Run: headless pygame with SDL's dummy video driver; simulated clock (each Clock.tick advances the game by its frame time, no real sleeping); random seed 0; keys injected as events and as key.get_pressed() state; no mouse input; restart key R tapped at the start of phases 3 and 4.
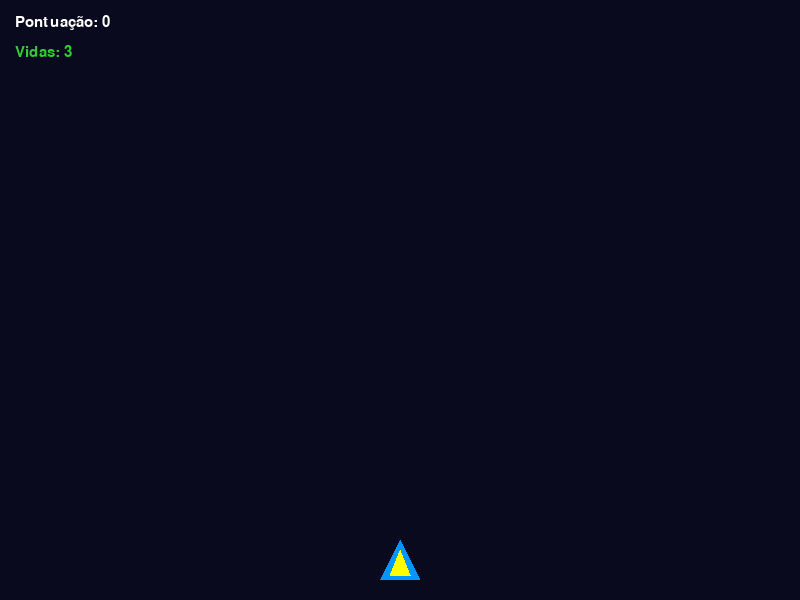
Frame 1 of 4 · flips 1–60 · no input
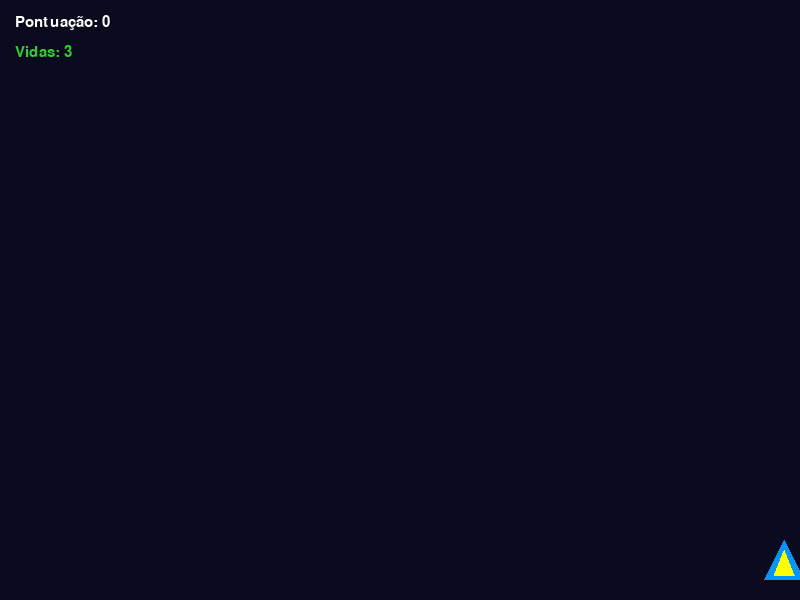
Frame 2 of 4 · flips 61–180 · tapped SPACE, RETURN · held RIGHT (→), D
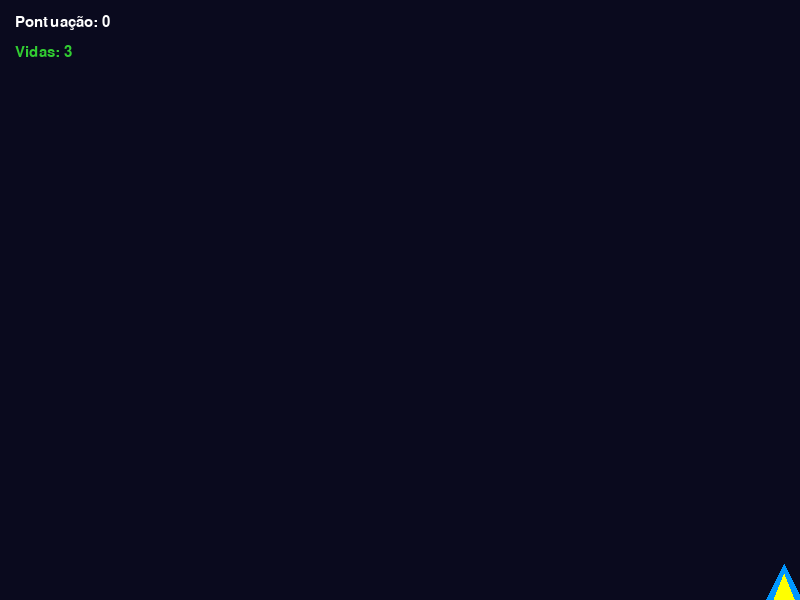
Frame 3 of 4 · flips 181–300 · tapped R · held DOWN (↓), S
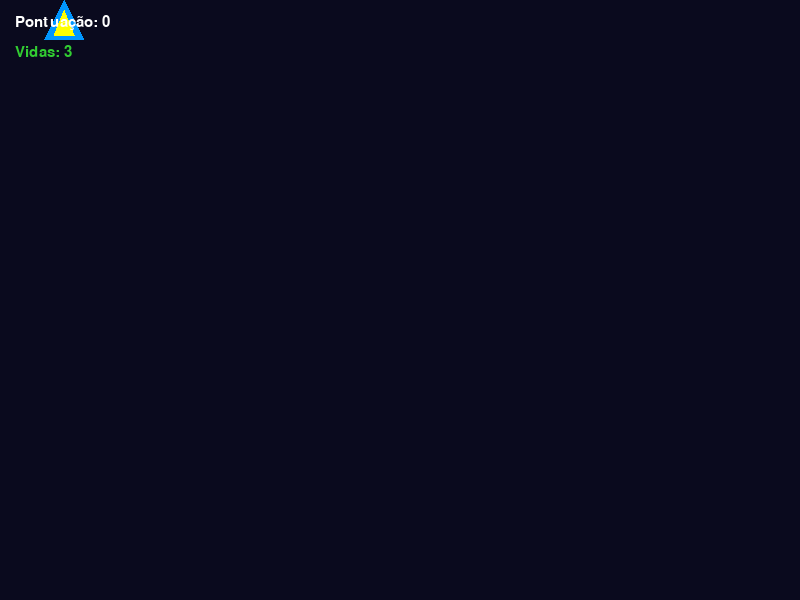
Frame 4 of 4 · flips 301–420 · tapped R · held LEFT (←), A, UP (↑), W

The pygame program that drew these frames:

import random
import sys
import pygame

# Inicialização do Pygame
pygame.init()
pygame.font.init()

# Configurações da Tela
LARGURA = 800
ALTURA = 600
TELA = pygame.display.set_mode((LARGURA, ALTURA))
pygame.display.set_caption("Jogo da Navinha - Dificuldade Progressiva")

# Cores
BRANCO = (255, 255, 255)
PRETO = (10, 10, 30)
AZUL = (0, 150, 255)
VERMELHO = (255, 60, 60)
AMARELO = (255, 255, 0)
VERDE = (50, 205, 50)

# Relógio para controle de FPS
relogio = pygame.time.Clock()
FPS = 60

# Fonte de texto
FONTE = pygame.font.SysFont("arial", 22)
FONTE_FIM = pygame.font.SysFont("arial", 48, bold=True)


class Jogador(pygame.sprite.Sprite):

  def __init__(self):
    super().__init__()
    self.image = pygame.Surface((40, 40), pygame.SRCALPHA)
    pygame.draw.polygon(self.image, AZUL, [(20, 0), (0, 40), (40, 40)])
    pygame.draw.polygon(self.image, AMARELO, [(20, 10), (10, 35), (30, 35)])

    self.rect = self.image.get_rect()
    self.rect.centerx = LARGURA // 2
    self.rect.bottom = ALTURA - 20
    self.velocidade = 6
    self.vidas = 3

  def update(self):
    teclas = pygame.key.get_pressed()
    if (
        teclas[pygame.K_LEFT] or teclas[pygame.K_a]
    ) and self.rect.left > 0:
      self.rect.x -= self.velocidade
    if (
        teclas[pygame.K_RIGHT] or teclas[pygame.K_d]
    ) and self.rect.right < LARGURA:
      self.rect.x += self.velocidade
    if teclas[pygame.K_UP] or teclas[pygame.K_w]:
      if self.rect.top > 0:
        self.rect.y -= self.velocidade
    if teclas[pygame.K_DOWN] or teclas[pygame.K_s]:
      if self.rect.bottom < ALTURA:
        self.rect.y += self.velocidade


class Tiro(pygame.sprite.Sprite):

  def __init__(self, x, y):
    super().__init__()
    self.image = pygame.Surface((6, 14))
    self.image.fill(AMARELO)
    self.rect = self.image.get_rect()
    self.rect.centerx = x
    self.rect.bottom = y
    self.velocidade = 10

  def update(self):
    self.rect.y -= self.velocidade
    if self.rect.bottom < 0:
      self.kill()


class Inimigo(pygame.sprite.Sprite):

  def __init__(self, velocidade_extra=0):
    super().__init__()
    self.image = pygame.Surface((35, 35), pygame.SRCALPHA)
    pygame.draw.rect(self.image, VERMELHO, (5, 5, 25, 20), border_radius=4)
    pygame.draw.rect(self.image, BRANCO, (8, 10, 6, 6))
    pygame.draw.rect(self.image, BRANCO, (21, 10, 6, 6))

    self.rect = self.image.get_rect()
    self.rect.x = random.randint(0, LARGURA - self.rect.width)
    self.rect.y = random.randint(-100, -40)
    # Velocidade base + um bônus que aumenta com o tempo/pontos
    self.velocidade = random.randint(2, 4) + velocidade_extra

  def update(self):
    self.rect.y += self.velocidade
    # Se passar da tela, o inimigo se destrói sozinho para não acumular
    if self.rect.top > ALTURA:
      self.kill()


# Grupos de Sprites
todos_sprites = pygame.sprite.Group()
inimigos = pygame.sprite.Group()
tiros = pygame.sprite.Group()

# Instanciando o Jogador
jogador = Jogador()
todos_sprites.add(jogador)

# Variáveis do Jogo e Sistema de Spawn (Tempo)
pontos = 0
tempo_sobrevivencia = 0
rodando = True
game_over = False

# Evento customizado para criar inimigos periodicamente no Pygame
ADICIONAR_INIMIGO = pygame.USEREVENT + 1
TEMPO_SPAWN_INICIAL = 1500  # Começa gerando um inimigo a cada 1.5 segundo (1500ms)
pygame.time.set_timer(ADICIONAR_INIMIGO, TEMPO_SPAWN_INICIAL)

# Loop Principal do Jogo
while rodando:
  relogio.tick(FPS)

  for evento in pygame.event.get():
    if evento.type == pygame.QUIT:
      rodando = False

    elif evento.type == pygame.KEYDOWN:
      if evento.key == pygame.K_SPACE and not game_over:
        tiro = Tiro(jogador.rect.centerx, jogador.rect.top)
        todos_sprites.add(tiro)
        tiros.add(tiro)
      elif evento.key == pygame.K_r and game_over:
        # Reiniciar o jogo
        game_over = False
        pontos = 0
        tempo_sobrevivencia = 0
        jogador.vidas = 3
        jogador.rect.centerx = LARGURA // 2
        jogador.rect.bottom = ALTURA - 20
        # Limpa todos os tiros e inimigos antigos da tela
        for i in inimigos:
          i.kill()
        for t in tiros:
          t.kill()
        # Reseta o timer original
        pygame.time.set_timer(ADICIONAR_INIMIGO, 1500)

    elif evento.type == ADICIONAR_INIMIGO and not game_over:
      # Quanto mais pontos você faz, mais rápido os inimigos aparecem (o intervalo diminui)
      # Limite mínimo de 300ms para o jogo não ficar impossível de processar
      novo_intervalo = max(300, 1500 - (pontos * 15))
      pygame.time.set_timer(ADICIONAR_INIMIGO, int(novo_intervalo))

      # Aumenta um pouco a velocidade dos inimigos conforme a pontuação avança
      bonus_vel = pontos // 50
      inimigo = Inimigo(velocidade_extra=bonus_vel)
      todos_sprites.add(inimigo)
      inimigos.add(inimigo)

  if not game_over:
    todos_sprites.update()

    # Colisão: Tiros vs Inimigos
    colisoes_tiro_inimigo = pygame.sprite.groupcollide(
        tiros, inimigos, True, True
    )
    for colisao in colisoes_tiro_inimigo:
      pontos += 10

    # Colisão: Inimigos vs Jogador
    colisoes_jogador_inimigo = pygame.sprite.spritecollide(
        jogador, inimigos, True
    )
    for colisao in colisoes_jogador_inimigo:
      jogador.vidas -= 1
      if jogador.vidas <= 0:
        game_over = True
        pygame.time.set_timer(ADICIONAR_INIMIGO, 0)  # Para de criar inimigos

  # Renderização
  TELA.fill(PRETO)
  todos_sprites.draw(TELA)

  texto_pontos = FONTE.render(f"Pontuação: {pontos}", True, BRANCO)
  texto_vidas = FONTE.render(f"Vidas: {jogador.vidas}", True, VERDE)
  TELA.blit(texto_pontos, (15, 15))
  TELA.blit(texto_vidas, (15, 45))

  if game_over:
    superficie_fim = pygame.Surface((LARGURA, ALTURA), pygame.SRCALPHA)
    superficie_fim.fill((0, 0, 0, 180))
    TELA.blit(superficie_fim, (0, 0))

    msg_game_over = FONTE_FIM.render("FIM DE JOGO", True, VERMELHO)
    msg_reiniciar = FONTE.render(
        "Pressione 'R' para Reiniciar ou ESC para sair", True, BRANCO
    )

    TELA.blit(
        msg_game_over,
        (LARGURA // 2 - msg_game_over.get_width() // 2, ALTURA // 2 - 50),
    )
    TELA.blit(
        msg_reiniciar,
        (LARGURA // 2 - msg_reiniciar.get_width() // 2, ALTURA // 2 + 20),
    )

    teclas = pygame.key.get_pressed()
    if teclas[pygame.K_ESCAPE]:
      rodando = False

  pygame.display.flip()

pygame.quit()
sys.exit()
